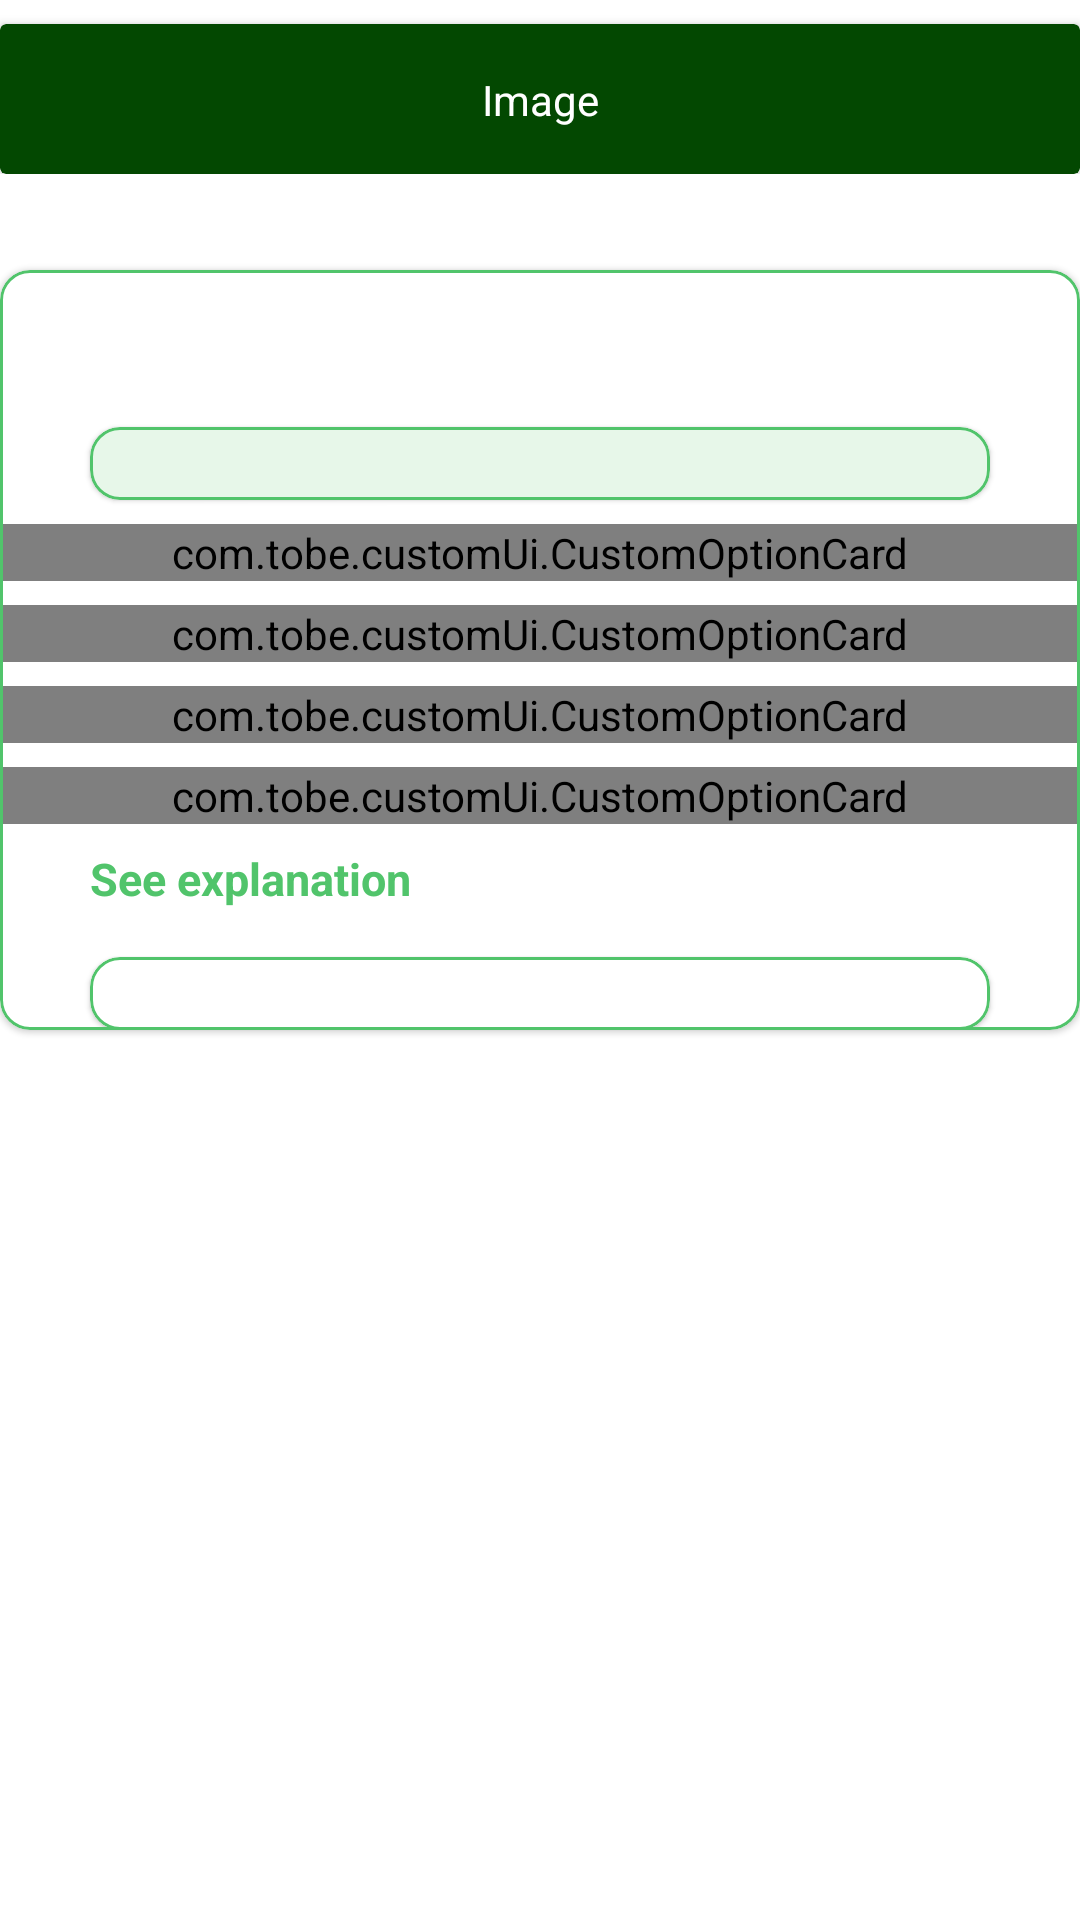

Write the Android layout XML for this screen, with the resource values it uses.
<!-- AndroidManifest.xml: application theme Theme.ScholarlyTest -->
<!-- res/layout/cbt_question.xml -->
<?xml version="1.0" encoding="utf-8"?>
<androidx.constraintlayout.widget.ConstraintLayout xmlns:android="http://schemas.android.com/apk/res/android"
    xmlns:app="http://schemas.android.com/apk/res-auto"
    xmlns:tools="http://schemas.android.com/tools"
    android:layout_width="match_parent"
    android:layout_height="match_parent">

    <include
        android:id="@+id/cbt_title"
        layout="@layout/title_bar"
        android:layout_height="wrap_content"
        android:layout_width="match_parent"
        app:layout_constraintStart_toStartOf="parent"
        app:layout_constraintTop_toTopOf="parent" />

    <com.google.android.material.card.MaterialCardView
        android:layout_width="match_parent"
        android:layout_height="wrap_content"
        android:layout_marginTop="32dp"
        app:cardCornerRadius="10dp"
        app:layout_constraintEnd_toEndOf="parent"
        app:layout_constraintHorizontal_bias="0.0"
        app:layout_constraintStart_toStartOf="parent"
        app:layout_constraintTop_toBottomOf="@id/cbt_title"
        app:strokeColor="@color/greeen"
        app:strokeWidth="1dp">

        <androidx.constraintlayout.widget.ConstraintLayout
            android:layout_width="match_parent"
            android:layout_height="match_parent">

            <TextView
                android:id="@+id/question_title"
                android:layout_width="wrap_content"
                android:layout_height="wrap_content"
                android:layout_marginStart="24dp"
                android:layout_marginTop="16dp"
                android:textColor="@color/black"
                android:textSize="15sp"
                android:textStyle="bold"
                app:layout_constraintStart_toStartOf="parent"
                app:layout_constraintTop_toTopOf="parent"
                tools:text="Bacteria" />

            <com.google.android.material.card.MaterialCardView
                android:id="@+id/question_card"
                android:layout_width="300dp"
                android:layout_height="wrap_content"
                android:layout_marginTop="16dp"
                android:backgroundTint="@color/shade"
                android:paddingStart="10dp"
                android:paddingEnd="20dp"
                app:cardCornerRadius="10dp"
                app:layout_constraintEnd_toEndOf="parent"
                app:layout_constraintStart_toStartOf="parent"
                app:layout_constraintTop_toBottomOf="@id/question_title"
                app:strokeColor="@color/greeen"
                app:strokeWidth="1dp">

                <TextView
                    android:layout_width="wrap_content"
                    android:layout_height="wrap_content"
                    android:paddingStart="10dp"
                    android:paddingEnd="10dp"
                    android:textColor="@color/textColour"
                    android:textSize="18sp"
                    tools:text="This zygote undergoes meiosis to form spores. Each spore develops into a new organism." />
            </com.google.android.material.card.MaterialCardView>

            <com.tobe.customUi.CustomOptionCard
                android:id="@+id/option_a"
                android:layout_width="match_parent"
                android:layout_height="match_parent"

                android:layout_marginTop="8dp"
                app:layout_constraintEnd_toEndOf="parent"
                app:layout_constraintStart_toStartOf="parent"
                app:layout_constraintTop_toBottomOf="@+id/question_card"
                app:option="a"
                app:text="Cell membrane" />

            <com.tobe.customUi.CustomOptionCard
                android:id="@+id/option_b"
                android:layout_width="match_parent"
                android:layout_height="match_parent"
                android:layout_marginTop="8dp"
                app:layout_constraintEnd_toEndOf="parent"
                app:layout_constraintStart_toStartOf="parent"
                app:layout_constraintTop_toBottomOf="@+id/option_a"
                app:option="b"
                app:text="Cell Structure" />

            <com.tobe.customUi.CustomOptionCard
                android:id="@+id/option_c"
                android:layout_width="match_parent"
                android:layout_height="match_parent"
                android:layout_marginTop="8dp"
                app:layout_constraintEnd_toEndOf="parent"
                app:layout_constraintStart_toStartOf="parent"
                app:layout_constraintTop_toBottomOf="@+id/option_b"
                app:option="c"
                app:text="Cell Component" />

            <com.tobe.customUi.CustomOptionCard
                android:id="@+id/option_d"
                android:layout_width="match_parent"
                android:layout_height="match_parent"
                android:layout_marginTop="8dp"
                app:layout_constraintEnd_toEndOf="parent"
                app:layout_constraintStart_toStartOf="parent"
                app:layout_constraintTop_toBottomOf="@+id/option_c"
                app:option="d"
                app:text="Cell Visibility" />

            <TextView
                android:id="@+id/explain"
                android:layout_width="wrap_content"
                android:layout_height="wrap_content"
                android:layout_marginStart="30dp"
                android:layout_marginTop="8dp"
                android:text="See explanation"
                android:textColor="@color/greeen"
                android:textSize="15sp"
                android:textStyle="bold"
                app:layout_constraintStart_toStartOf="parent"
                app:layout_constraintTop_toBottomOf="@+id/option_d" />

            <com.google.android.material.card.MaterialCardView
                android:id="@+id/explain_card"
                android:layout_width="300dp"
                android:layout_height="wrap_content"
                android:layout_marginTop="16dp"

                android:paddingStart="10dp"
                android:paddingEnd="20dp"

                app:cardCornerRadius="10dp"
                app:layout_constraintEnd_toEndOf="parent"
                app:layout_constraintStart_toStartOf="parent"
                app:layout_constraintTop_toBottomOf="@id/explain"
                app:strokeColor="@color/greeen"
                app:strokeWidth="1dp">

                <TextView
                    android:layout_width="wrap_content"
                    android:layout_height="wrap_content"
                    android:paddingStart="10dp"
                    android:paddingEnd="10dp"
                    android:textColor="@color/textColour"
                    android:textSize="18sp"
                    tools:text="This zygote undergoes meiosis to form spores. Each spore develops into a new organism." />
            </com.google.android.material.card.MaterialCardView>

        </androidx.constraintlayout.widget.ConstraintLayout>


    </com.google.android.material.card.MaterialCardView>


</androidx.constraintlayout.widget.ConstraintLayout>
<!-- res/layout/title_bar.xml (included above) -->
<?xml version="1.0" encoding="utf-8"?>
<androidx.constraintlayout.widget.ConstraintLayout xmlns:android="http://schemas.android.com/apk/res/android"
    xmlns:app="http://schemas.android.com/apk/res-auto"
    android:layout_width="match_parent"

    android:layout_height="match_parent"
    xmlns:tools="http://schemas.android.com/tools">

    <androidx.cardview.widget.CardView
        android:layout_width="match_parent"
        android:layout_height="50dp"
        android:layout_marginTop="8dp"
        app:layout_constraintEnd_toEndOf="parent"
        android:backgroundTint="@color/title_bar"
        app:layout_constraintStart_toStartOf="parent"
        app:layout_constraintTop_toTopOf="parent" >
        <androidx.constraintlayout.widget.ConstraintLayout
            android:layout_width="match_parent"
            android:layout_height="match_parent">

            <TextView
                android:id="@+id/actual_title"
                android:layout_width="wrap_content"
                android:layout_height="wrap_content"
                app:layout_constraintBottom_toBottomOf="parent"
                app:layout_constraintEnd_toEndOf="parent"
                android:textColor="@color/white"
                app:layout_constraintStart_toStartOf="parent"
                app:layout_constraintTop_toTopOf="parent"
                tools:text="Image" />

        </androidx.constraintlayout.widget.ConstraintLayout>
    </androidx.cardview.widget.CardView>


</androidx.constraintlayout.widget.ConstraintLayout>
<!-- resources referenced by this layout -->
<resources>
  <color name="black">#FF000000</color>
  <color name="greeen">#51C46B</color>
  <color name="shade">#E7F7E9</color>
  <color name="textColour">#415749</color>
  <color name="title_bar">#034801</color>
  <color name="white">#FFFFFFFF</color>
  <style name="Theme.ScholarlyTest" parent="Theme.MaterialComponents.DayNight.DarkActionBar">
          
          <item name="colorPrimary">@color/purple_500</item>
          <item name="colorPrimaryVariant">@color/purple_700</item>
          <item name="colorOnPrimary">@color/white</item>
          
          <item name="colorSecondary">@color/teal_200</item>
          <item name="colorSecondaryVariant">@color/teal_700</item>
          <item name="colorOnSecondary">@color/black</item>
          
          <item name="android:statusBarColor" tools:targetApi="l">?attr/colorPrimaryVariant</item>
          
      </style>
  <color name="purple_500">#FF6200EE</color>
  <color name="purple_700">#FF3700B3</color>
  <color name="teal_200">#FF03DAC5</color>
  <color name="teal_700">#FF018786</color>
</resources>
